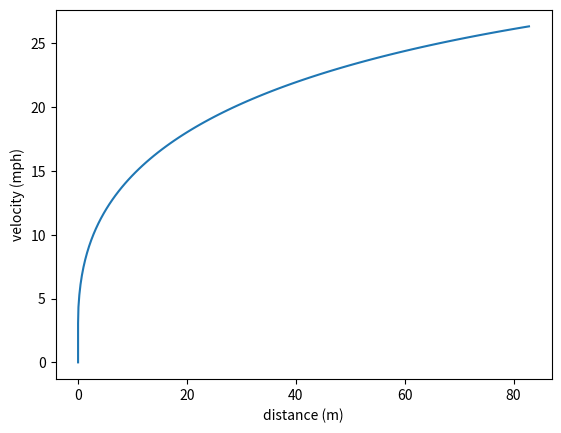

Write the Python code that produced this figure.
#!/usr/bin/env python3

# bike power calculation
import math
import numpy as np
import matplotlib.pyplot as plt

# a few plausible factors from http://www.cyclingpowerlab.com/CyclingAerodynamics.aspx
dragCoeff = 0.88
frontalArea = 0.32 

rho = 1.2
eta = 0.97 # 1 - drive train loss = efficiency
rollingCoeff = 5.0e-3 # from haskell code
mass = 62 #kg
grade = 0.0
g = 9.81

# functions to compute the various forces:
def fDrag(velocity):
    return 0.5*dragCoeff*frontalArea*rho*velocity*velocity

def fRolling(grade, mass, velocity):
    if velocity > 0.01:
        return g * math.cos(math.atan(grade)) * mass * rollingCoeff
    else:
        return 0.0

def fGravity(grade, mass):
    return g*math.sin(math.atan(grade))*mass

def mph(mps):
    """
    Meters per second to miles per hour
    """
    mpsToMph = 3600.0 / (0.0254 * 12.0 * 5280.0)
    return mps * mpsToMph

# the actual program:
v=0.0       # initial velocity
power = 600 # constant power in W
dt = 0.1    # time step
va=[0]      # velocity array
ta=[0]      # time array
da=[0]      # distance array
pv = 0.0    # previous velocity
d=0.0       # initial distance

# loop over time:
for t in np.arange(0,10,dt):
    totalForce = fDrag(v) + fRolling(grade, mass, v) + fGravity(grade, mass)
    powerNeeded = totalForce * v / eta
    netPower = power - powerNeeded

    av = (v + pv) / 2.0 # average velocity
    sd = av * dt # step distance
    d += sd # distance traveled

    # kinetic energy increases by net energy available for dt
    print(f't={t:.2f} v={mph(v):.1f}mph drag={fDrag(v):.2f}N F roll={fRolling(grade, mass, v):.2f}N F gravity={fGravity(grade, mass):.2f}N d={d:.2f}m sd={sd:.2f}m')
    pv = v
    v = math.sqrt(v*v + 2 * netPower * dt * eta / mass)
    va.append(mph(v))
    ta.append(t+dt)
    da.append(d)

plt.figure()
plt.plot(da, va)
plt.xlabel('distance (m)')
#plt.plot(ta, va)
#plt.xlabel('time (s)')
plt.ylabel('velocity (mph)')
plt.show()
